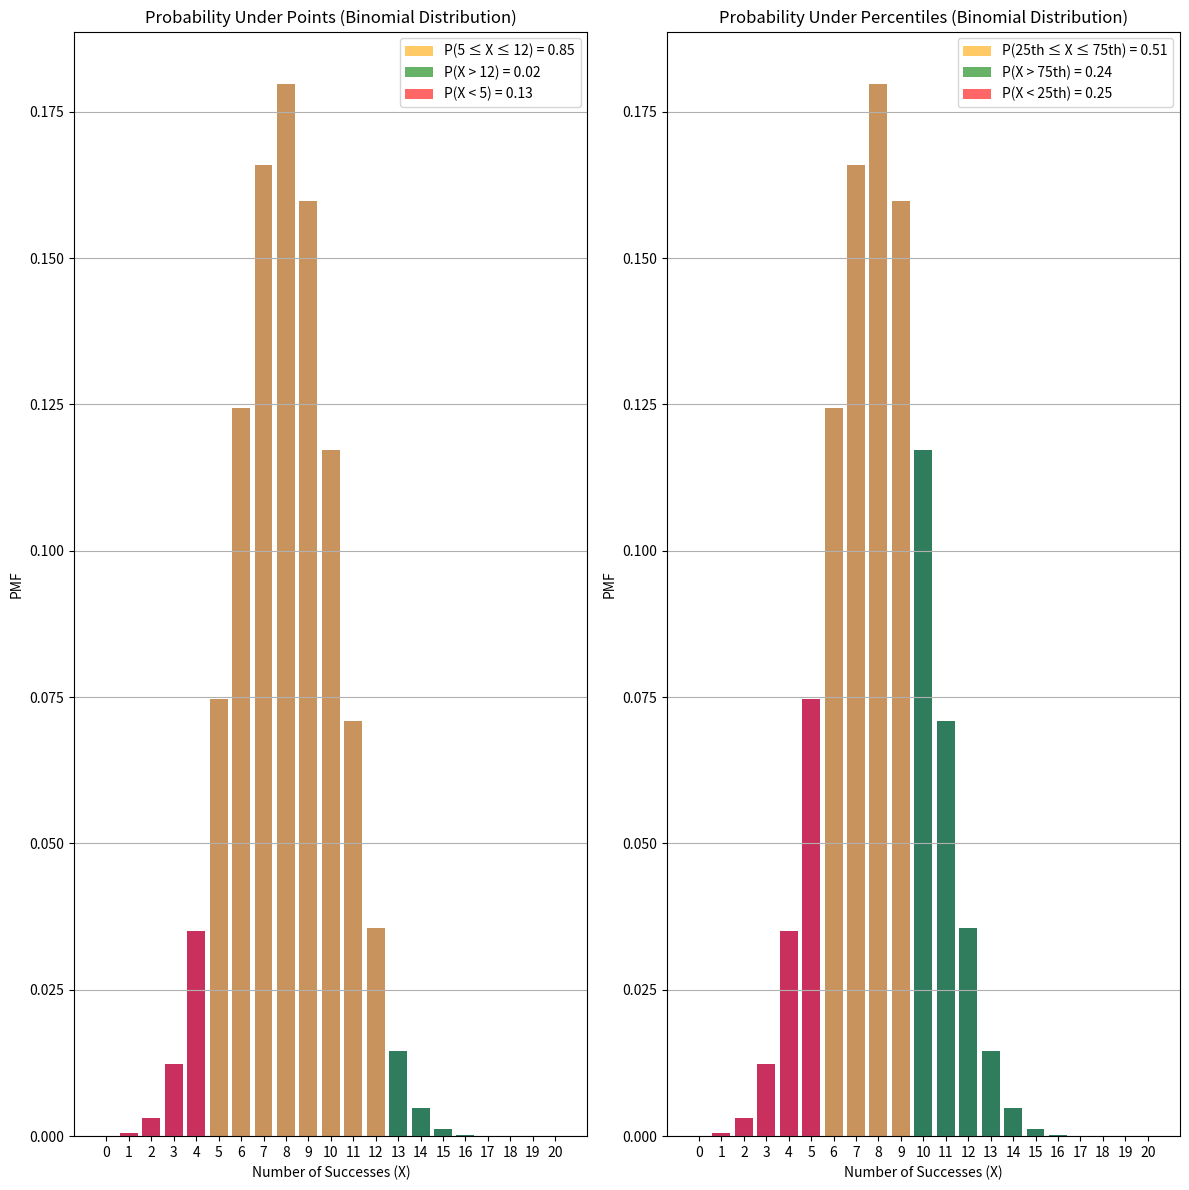

Write the Python code that produced this figure.
"""
Binomial Distribution:
    The binomial distribution is a discrete probability distribution that models the number of successes
    in a fixed number of independent Bernoulli trials, each with the same probability of success.
Formula:
    The probability mass function (PMF) of the binomial distribution is given by:
    P(X = k) = C(n, k) * p^k * (1 - p)^(n - k)
where:
    n = number of trials
    k = number of successes (0 ≤ k ≤ n)
    p = probability of success in each trial
    C(n, k) = n! / (k!(n - k)!) (binomial coefficient)  # Combinations formula

Statistical Properties:
    - Mean (Expected Value): E[X] = n * p
    - Variance: Var(X) = n * p * (1 - p)
    - Standard Deviation: σ = sqrt(n * p * (1 - p))
    - Mode: ⌊(n + 1) * p⌋

Convergence to Normal Distribution:
    By the Central Limit Theorem (CLT), as the number of trials (n) increases, the binomial distribution
    approximates a normal distribution N(μ, σ²) with:
        μ = n * p
        σ² = n * p * (1 - p)
    For a good normal approximation, np ≥ 10 and n(1 - p) ≥ 10 should hold.

Applications:
    - Modeling the number of defective items in a batch
    - Predicting the probability of passing an exam given a certain number of attempts
    - Analyzing the results of surveys and experiments
    - Genetic probability calculations in biology
    - Quality control in manufacturing

Checks if a problem follows a binomial distribution. Conditions:
    1. Fixed number of trials (n).
    2. Each trial has only two outcomes (success/failure).
    3. Constant probability of success (p).
    4. Trials are independent (default: True).
"""
import numpy as np
import matplotlib.pyplot as plt
import seaborn as sns
from scipy.stats import binom

# Define binomial distribution parameters
n = 20   # Number of trials
p = 0.4  # Probability of success in each trial

# Create a binomial distribution
dist = binom(n, p)

print("-----Start calculating probability under points-----")
# Define specific points
k1, k2 = 5, 12  # Example values for probability calculations

# Calculate cumulative probabilities
cdf_k1 = dist.cdf(k1)
cdf_k2 = dist.cdf(k2)

# Compute probabilities
prob_between_k1_and_k2 = cdf_k2 - cdf_k1
prob_greater_than_k2 = 1 - cdf_k2  # dist.sf(12)
prob_less_than_k1 = cdf_k1

print(
    f"Probability of getting between {k1} and {k2} successes: {prob_between_k1_and_k2:.2f}")
print(
    f"Probability of getting more than {k2} successes: {prob_greater_than_k2:.2f}")
print(
    f"Probability of getting fewer than {k1} successes: {prob_less_than_k1:.2f}")
print("-----End calculating probability under points-----\n\n")

print("-----Start calculating probability under percentiles-----")
# Find the values at the 25th and 75th percentiles
point_of_25 = dist.ppf(0.25)
point_of_75 = dist.ppf(0.75)

# Calculate CDF values at these percentiles
cdf_point_of_25 = dist.cdf(point_of_25)
cdf_point_of_75 = dist.cdf(point_of_75)

# Compute probabilities
prob_between_point_of_25_and_point_of_75 = cdf_point_of_75 - cdf_point_of_25
prob_greater_than_point_of_75 = 1 - cdf_point_of_75  # dist.sf(dist.ppf(.75))
prob_less_than_point_of_25 = cdf_point_of_25

print(
    f"Probability of getting between 25th and 75th percentile: {prob_between_point_of_25_and_point_of_75:.2f}")
print(
    f"Probability of getting more than 75th percentile: {prob_greater_than_point_of_75:.2f}")
print(
    f"Probability of getting fewer than 25th percentile: {prob_less_than_point_of_25:.2f}")
print("-----End calculating probability under percentiles-----\n\n")

print("-----Start Visualizing-----")
# Define range for binomial values
x_values = np.arange(0, n + 1)

# Compute PMF values
pmf_values = dist.pmf(x_values)

plt.figure(figsize=(12, 12))

# Plot 1: PMF with highlighted probabilities for k1 and k2
plt.subplot(1, 2, 1)
sns.barplot(x=x_values, y=pmf_values, color='blue', alpha=0.6)
plt.bar(np.arange(k1, k2 + 1), dist.pmf(np.arange(k1, k2 + 1)), color='orange', alpha=0.6,
        label=f'P({k1} ≤ X ≤ {k2}) = {prob_between_k1_and_k2:.2f}')
plt.bar(np.arange(k2 + 1, n + 1), dist.pmf(np.arange(k2 + 1, n + 1)), color='green', alpha=0.6,
        label=f'P(X > {k2}) = {prob_greater_than_k2:.2f}')
plt.bar(np.arange(0, k1), dist.pmf(np.arange(0, k1)), color='red', alpha=0.6,
        label=f'P(X < {k1}) = {prob_less_than_k1:.2f}')
plt.xlabel('Number of Successes (X)')
plt.ylabel('PMF')
plt.title('Probability Under Points (Binomial Distribution)')
plt.legend()
plt.grid(axis='y')

# Plot 2: PMF with highlighted probabilities for percentiles
plt.subplot(1, 2, 2)
sns.barplot(x=x_values, y=pmf_values, color='blue', alpha=0.6)
plt.bar(np.arange(point_of_25, point_of_75 + 1), dist.pmf(np.arange(point_of_25, point_of_75 + 1)), color='orange', alpha=0.6,
        label=f'P(25th ≤ X ≤ 75th) = {prob_between_point_of_25_and_point_of_75:.2f}')
plt.bar(np.arange(point_of_75 + 1, n + 1), dist.pmf(np.arange(point_of_75 + 1, n + 1)), color='green', alpha=0.6,
        label=f'P(X > 75th) = {prob_greater_than_point_of_75:.2f}')
plt.bar(np.arange(0, point_of_25), dist.pmf(np.arange(0, point_of_25)), color='red', alpha=0.6,
        label=f'P(X < 25th) = {prob_less_than_point_of_25:.2f}')
plt.xlabel('Number of Successes (X)')
plt.ylabel('PMF')
plt.title('Probability Under Percentiles (Binomial Distribution)')
plt.legend()
plt.grid(axis='y')

plt.tight_layout()
plt.show()
print("-----End Visualizing-----")
